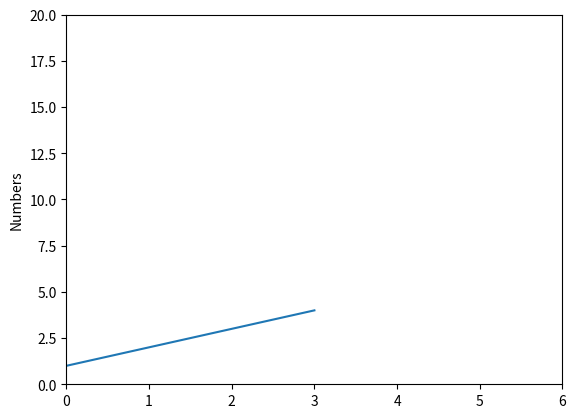

Generate this figure with matplotlib:
import matplotlib.pyplot as plt
import matplotlib.animation as animation

plt.plot([1, 2, 3, 4])
plt.axis([0, 6, 0, 20])
plt.ylabel('Numbers')
plt.show()

